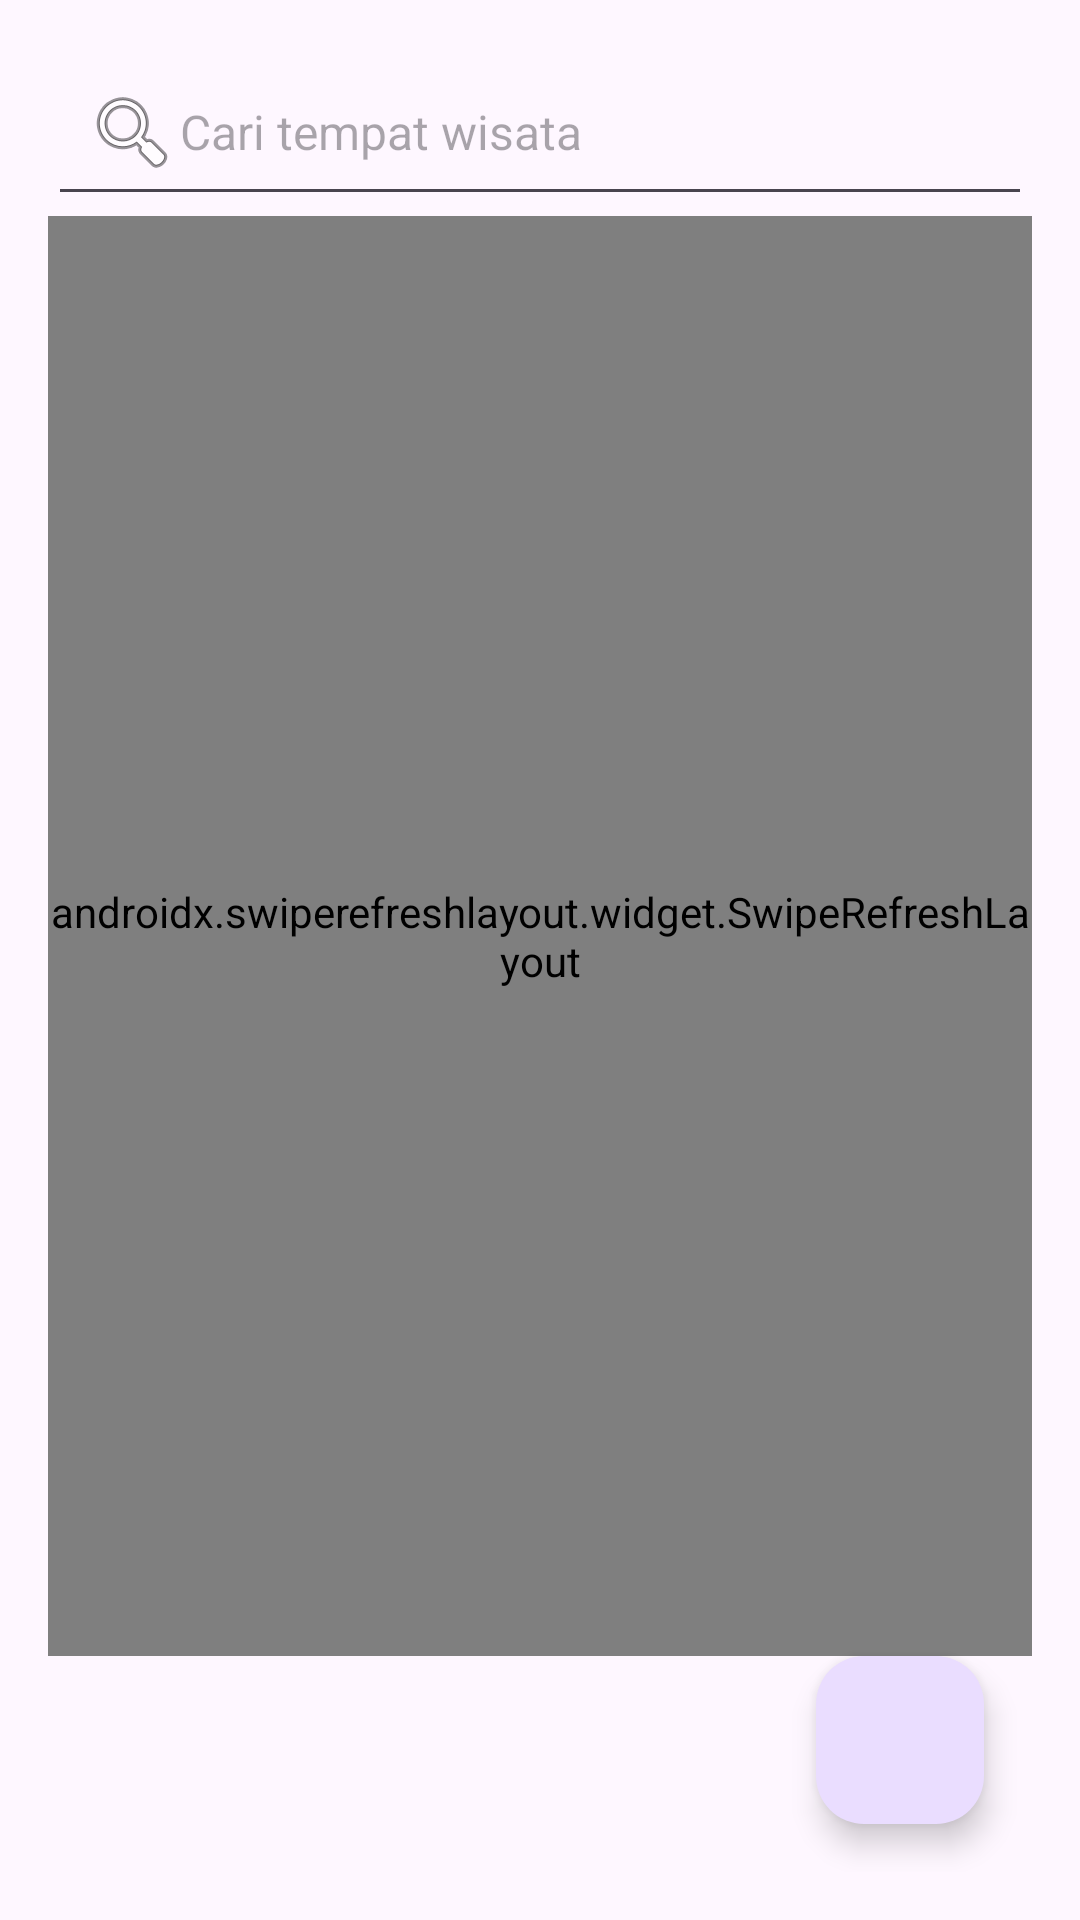

Android layout source for this screen:
<!-- AndroidManifest.xml: application theme Theme.WISATASEMARANG -->
<!-- res/layout/activity_main.xml -->
<?xml version="1.0" encoding="utf-8"?>
<androidx.constraintlayout.widget.ConstraintLayout
    xmlns:android="http://schemas.android.com/apk/res/android"
    xmlns:app="http://schemas.android.com/apk/res-auto"
    android:layout_width="match_parent"
    android:layout_height="match_parent"
    android:padding="16dp">

    
    <EditText
        android:id="@+id/searchBar"
        android:layout_width="0dp"
        android:layout_height="wrap_content"
        android:autofillHints="@string/search"
        android:hint="@string/search"
        android:padding="12dp"
        android:textSize="16sp"
        android:background="?android:attr/editTextBackground"
        android:drawableStart="@android:drawable/ic_menu_search"
        android:inputType="text"
        app:layout_constraintTop_toTopOf="parent"
        app:layout_constraintStart_toStartOf="parent"
        app:layout_constraintEnd_toEndOf="parent" />

    
    <androidx.swiperefreshlayout.widget.SwipeRefreshLayout
        android:id="@+id/swipeRefreshLayout"
        android:layout_width="0dp"
        android:layout_height="0dp"
        app:layout_constraintTop_toBottomOf="@id/searchBar"
        app:layout_constraintStart_toStartOf="parent"
        app:layout_constraintEnd_toEndOf="parent"
        app:layout_constraintBottom_toTopOf="@id/fab">

        
        <androidx.recyclerview.widget.RecyclerView
            android:id="@+id/recyclerView"
            android:layout_width="match_parent"
            android:layout_height="match_parent"
            android:scrollbars="vertical" />
    </androidx.swiperefreshlayout.widget.SwipeRefreshLayout>

    
    <com.google.android.material.floatingactionbutton.FloatingActionButton
        android:id="@+id/fab"
        android:layout_width="wrap_content"
        android:layout_height="wrap_content"
        android:contentDescription="@string/add"
        android:src="@drawable/ic_add"
        app:layout_constraintBottom_toBottomOf="parent"
        app:layout_constraintEnd_toEndOf="parent"
        android:layout_margin="16dp"/>

</androidx.constraintlayout.widget.ConstraintLayout>
<!-- resources referenced by this layout -->
<resources>
  <string name="add">Tambah</string>
  <string name="search">Cari tempat wisata</string>
  <style name="Theme.WISATASEMARANG" parent="Base.Theme.WISATASEMARANG" />
  <style name="Base.Theme.WISATASEMARANG" parent="Theme.Material3.DayNight.NoActionBar">
          
          
      </style>
</resources>
